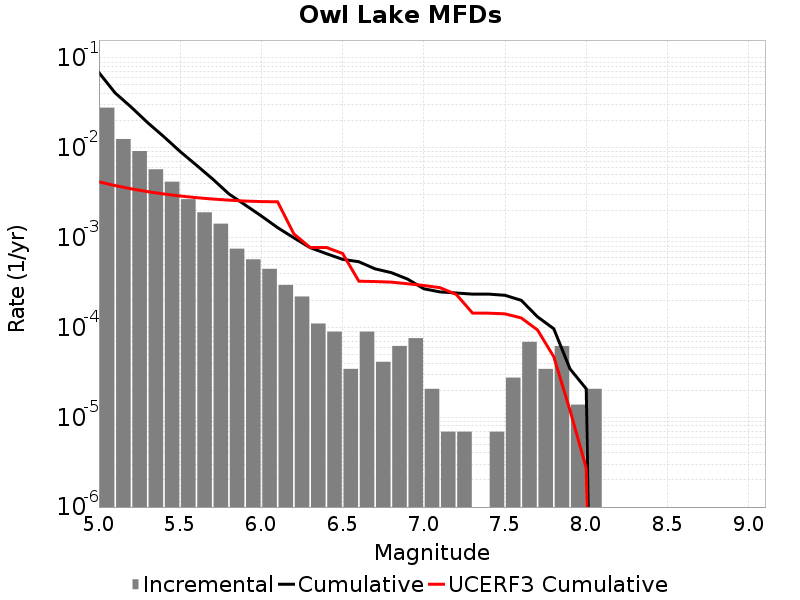

Values plotted in this chart, from the file beside it:
Magnitude, Incremental Rate, Cumulative Rate, UCERF3 Cumulative Rate
5.05, 0.028, 0.0688, 0.004179
5.15, 0.01254, 0.0408, 0.003797
5.25, 0.009203, 0.02826, 0.003493
5.35, 0.005769, 0.01906, 0.003252
5.45, 0.004194, 0.01329, 0.00306
5.55, 0.002681, 0.009093, 0.002908
5.65, 0.001914, 0.006412, 0.002787
5.75, 0.00143, 0.004498, 0.002691
5.85, 7.531137E-4, 0.003068, 0.002615
5.95, 5.734719E-4, 0.002315, 0.002554
6.05, 4.491045E-4, 0.001741, 0.002521
6.15, 2.970999E-4, 0.001292, 0.002506
6.25, 2.210976E-4, 9.949392E-4, 0.0011
6.35, 1.105488E-4, 7.738416E-4, 7.7724503E-4
6.45, 8.98209E-5, 6.6329277E-4, 7.7724503E-4
6.55, 3.4546498E-5, 5.734719E-4, 6.6643994E-4
6.65, 8.98209E-5, 5.389254E-4, 3.2725662E-4
6.75, 4.1455798E-5, 4.491045E-4, 3.2433993E-4
6.85, 6.21837E-5, 4.0764868E-4, 3.1957158E-4
6.95, 7.6002296E-5, 3.45465E-4, 3.0634404E-4
7.05, 2.0727899E-5, 2.694627E-4, 2.932487E-4
7.15, 6.9093E-6, 2.487348E-4, 2.770444E-4
7.25, 6.9093E-6, 2.418255E-4, 2.3310258E-4
7.35, 0.0, 2.349162E-4, 1.4454637E-4
7.45, 6.9093E-6, 2.349162E-4, 1.4412579E-4
7.55, 2.76372E-5, 2.280069E-4, 1.4170678E-4
7.65, 6.9092996E-5, 2.003697E-4, 1.2758149E-4
7.75, 3.4546498E-5, 1.312767E-4, 9.3694034E-5
7.85, 6.21837E-5, 9.67302E-5, 4.7166064E-5
7.95, 1.38186E-5, 3.4546498E-5, 1.1951279E-5
8.05, 2.0727899E-5, 2.0727899E-5, 2.7093272E-6
8.15, 0.0, 0.0, 0.0
8.25, 0.0, 0.0, 0.0
8.35, 0.0, 0.0, 0.0
8.45, 0.0, 0.0, 0.0
8.55, 0.0, 0.0, 0.0
8.65, 0.0, 0.0, 0.0
8.75, 0.0, 0.0, 0.0
8.85, 0.0, 0.0, 0.0
8.95, 0.0, 0.0, 0.0
9.05, 0.0, 0.0, 0.0
